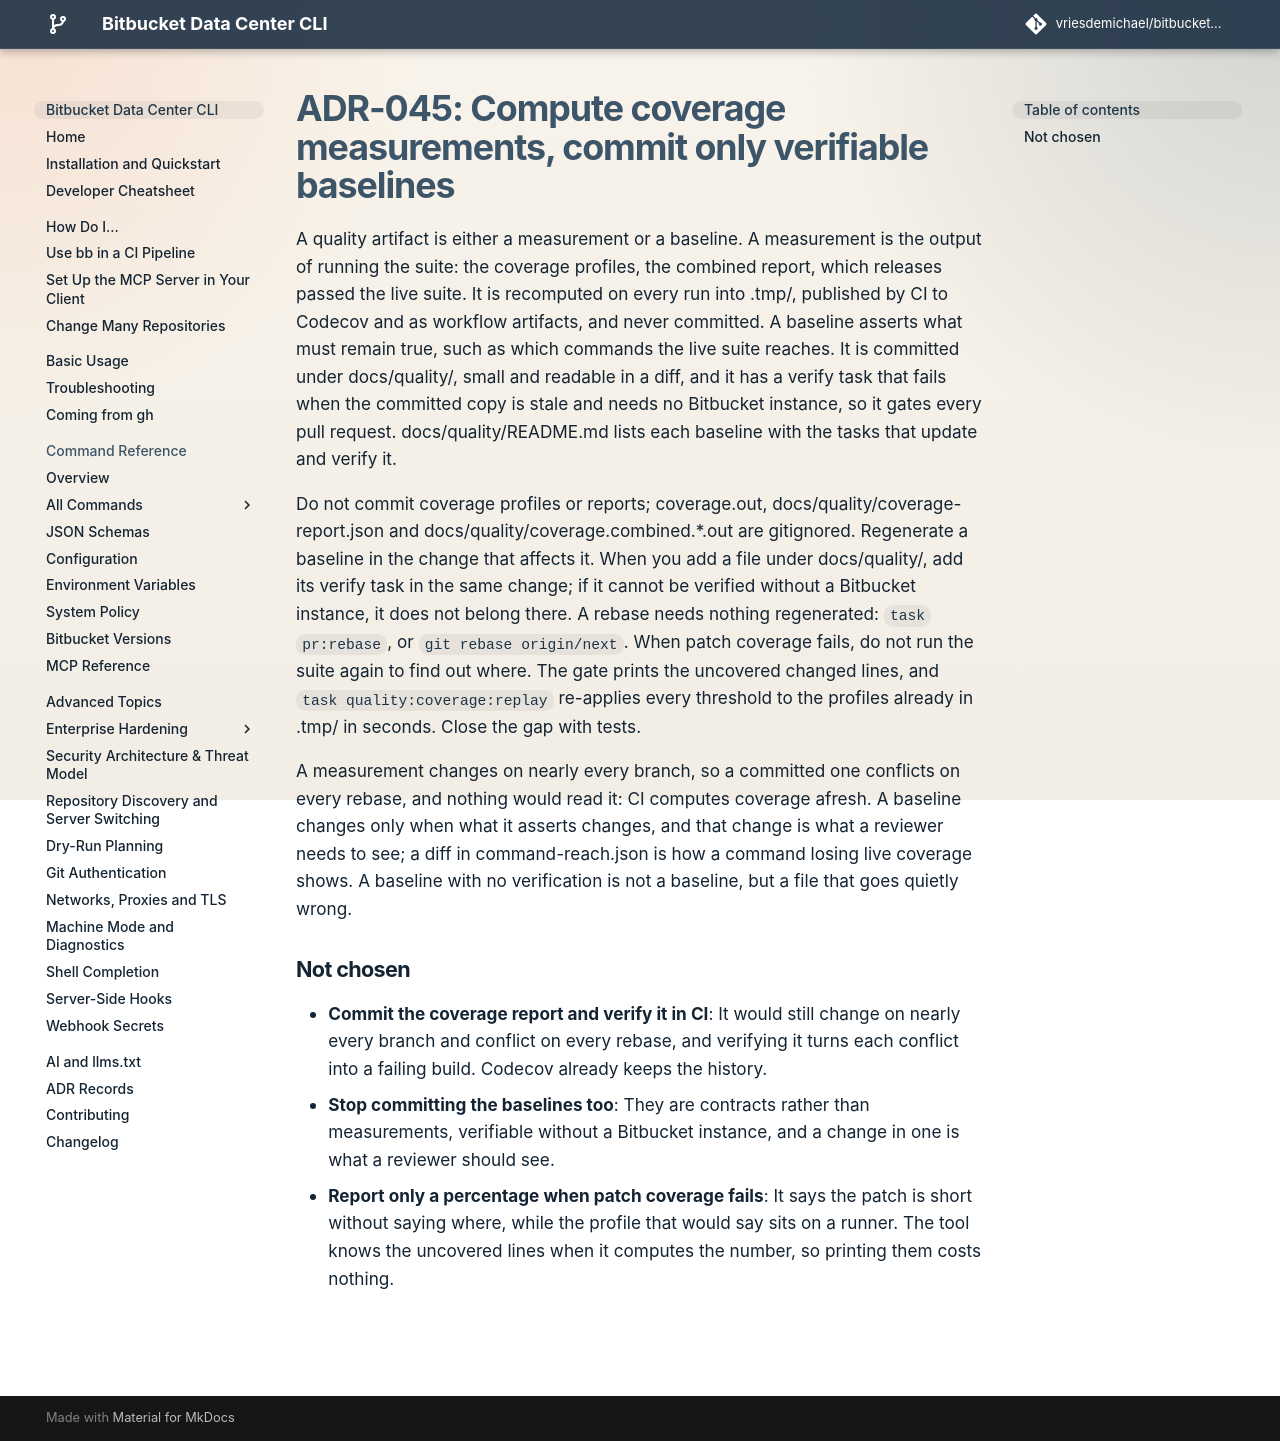

repository: vriesdemichael/bitbucket-data-center-cli · page: v6/adr/045-coverage-measurements-are-computed-not-committed/index.html · generator: mkdocs

---
search:
  boost: 0.3
---

# ADR-045: Compute coverage measurements, commit only verifiable baselines

A quality artifact is either a measurement or a baseline. A measurement is the output of running the suite: the coverage profiles, the combined report, which releases passed the live suite. It is recomputed on every run into .tmp/, published by CI to Codecov and as workflow artifacts, and never committed. A baseline asserts what must remain true, such as which commands the live suite reaches. It is committed under docs/quality/, small and readable in a diff, and it has a verify task that fails when the committed copy is stale and needs no Bitbucket instance, so it gates every pull request. docs/quality/README.md lists each baseline with the tasks that update and verify it.

Do not commit coverage profiles or reports; coverage.out, docs/quality/coverage-report.json and docs/quality/coverage.combined.*.out are gitignored. Regenerate a baseline in the change that affects it. When you add a file under docs/quality/, add its verify task in the same change; if it cannot be verified without a Bitbucket instance, it does not belong there. A rebase needs nothing regenerated: `task pr:rebase`, or `git rebase origin/next`. When patch coverage fails, do not run the suite again to find out where. The gate prints the uncovered changed lines, and `task quality:coverage:replay` re-applies every threshold to the profiles already in .tmp/ in seconds. Close the gap with tests.

A measurement changes on nearly every branch, so a committed one conflicts on every rebase, and nothing would read it: CI computes coverage afresh. A baseline changes only when what it asserts changes, and that change is what a reviewer needs to see; a diff in command-reach.json is how a command losing live coverage shows. A baseline with no verification is not a baseline, but a file that goes quietly wrong.

## Not chosen

- **Commit the coverage report and verify it in CI**: It would still change on nearly every branch and conflict on every rebase, and verifying it turns each conflict into a failing build. Codecov already keeps the history.
- **Stop committing the baselines too**: They are contracts rather than measurements, verifiable without a Bitbucket instance, and a change in one is what a reviewer should see.
- **Report only a percentage when patch coverage fails**: It says the patch is short without saying where, while the profile that would say sits on a runner. The tool knows the uncovered lines when it computes the number, so printing them costs nothing.
